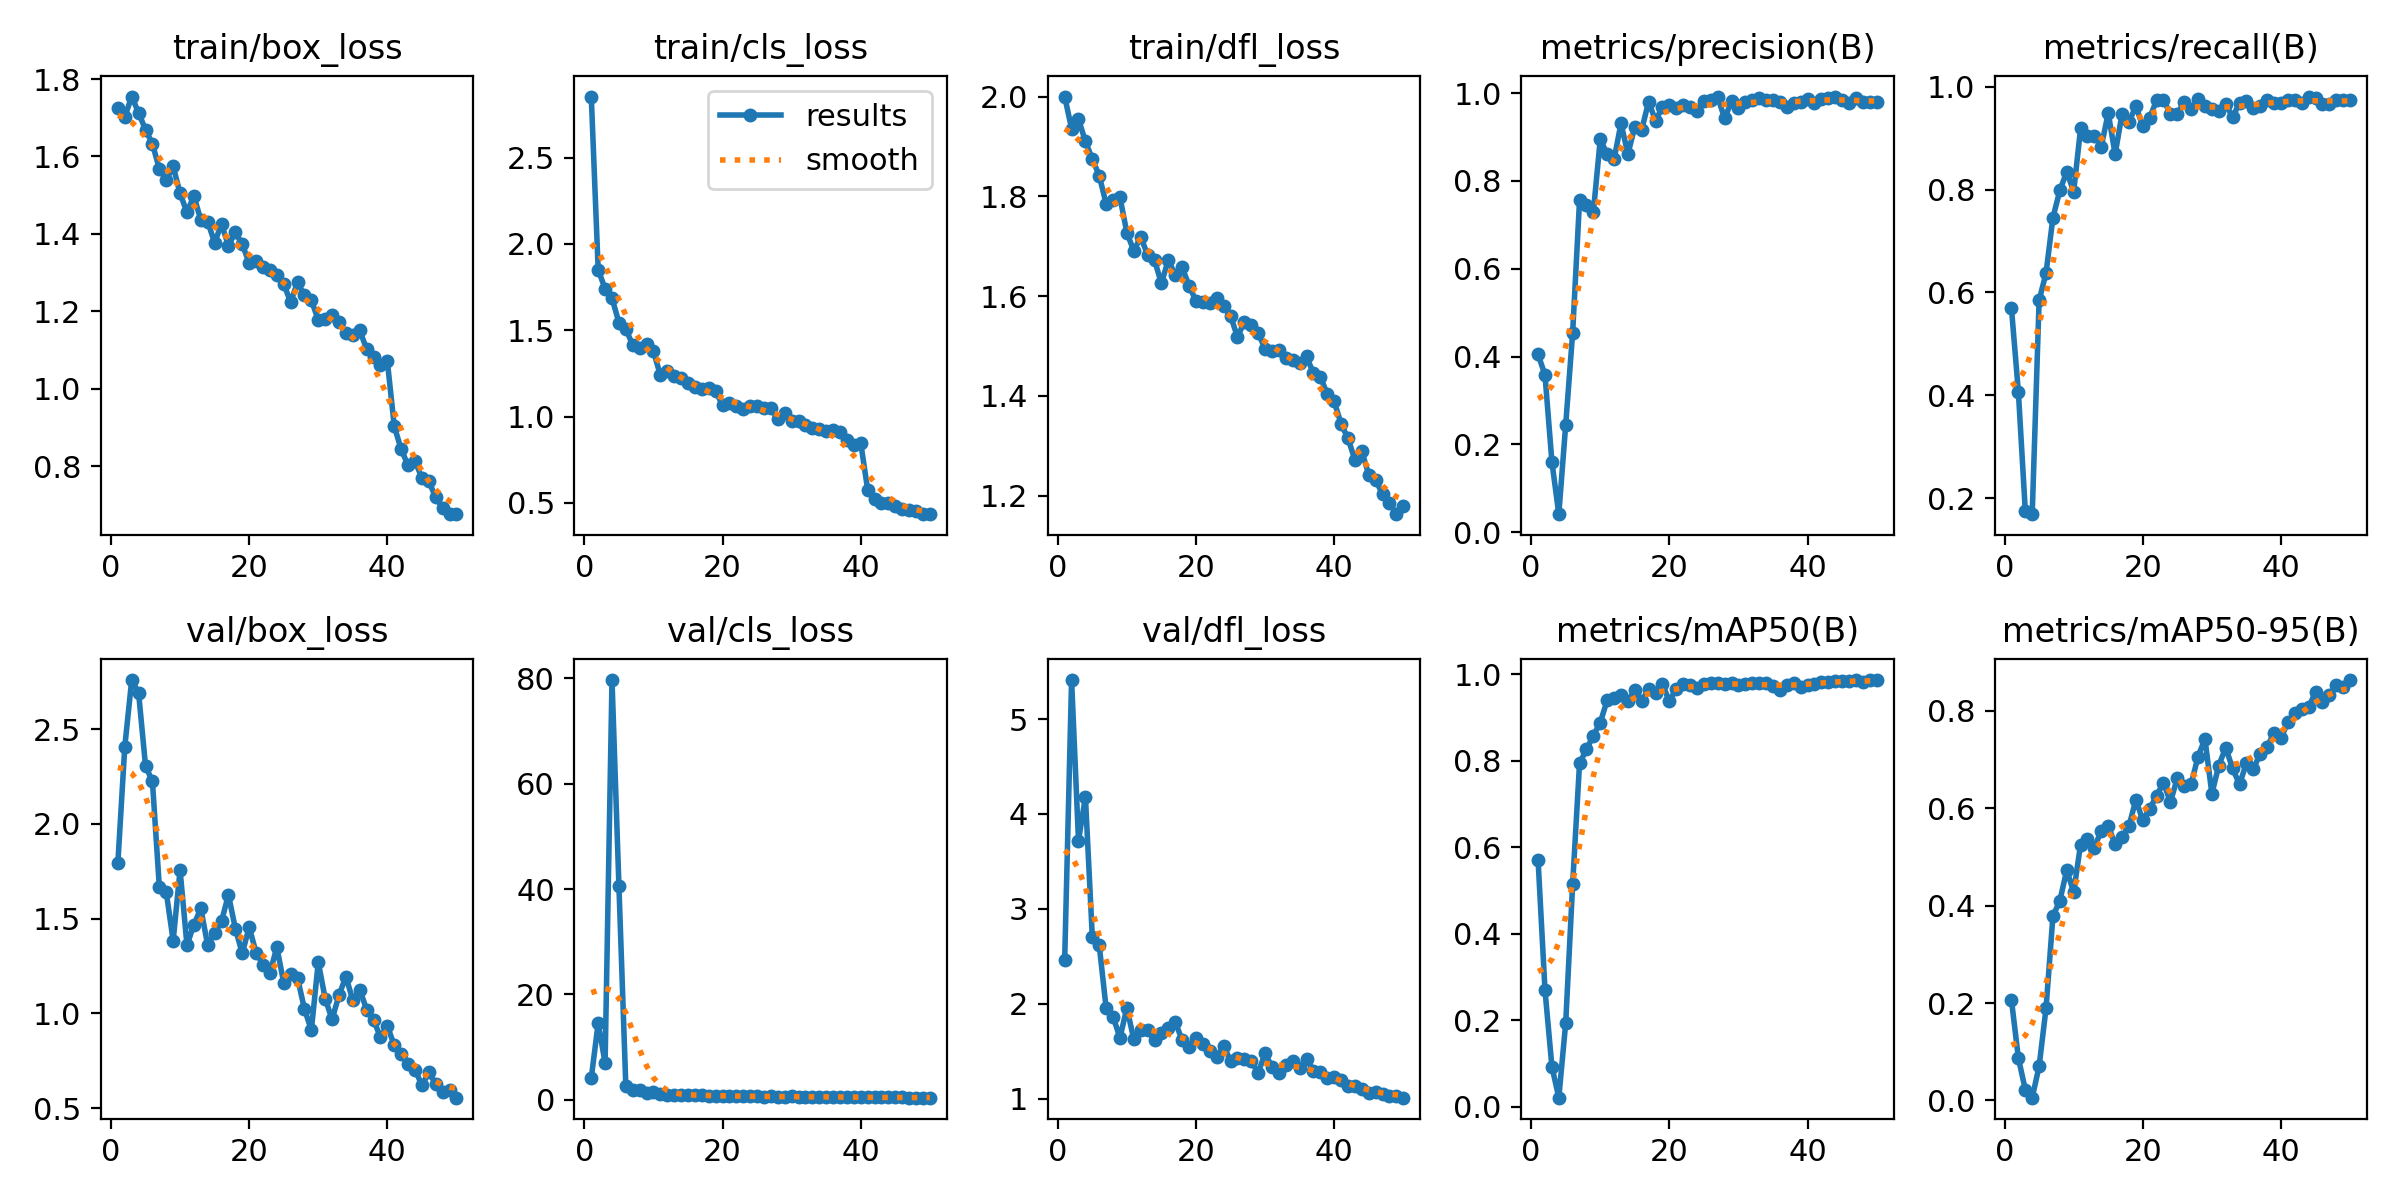

The data file committed next to this chart (first rows):
epoch, time, train/box_loss, train/cls_loss, train/dfl_loss, metrics/precision(B), metrics/recall(B), metrics/mAP50(B), metrics/mAP50-95(B), val/box_loss, val/cls_loss, val/dfl_loss, lr/pg0, lr/pg1, lr/pg2
1, 11.43, 1.725, 2.853, 2, 0.4049, 0.5687, 0.5702, 0.206, 1.794, 4.144, 2.46, 0.0005418, 0.0005418, 0.0005418
2, 22.41, 1.702, 1.85, 1.936, 0.3583, 0.4062, 0.2696, 0.08707, 2.406, 14.57, 5.411, 0.001076, 0.001076, 0.001076
3, 32.22, 1.755, 1.74, 1.954, 0.1605, 0.175, 0.0926, 0.02237, 2.758, 6.985, 3.719, 0.001588, 0.001588, 0.001588
4, 42.37, 1.713, 1.685, 1.91, 0.04091, 0.1688, 0.02063, 0.00576, 2.69, 79.68, 4.18, 0.001568, 0.001568, 0.001568
5, 52.64, 1.669, 1.544, 1.875, 0.245, 0.5846, 0.1935, 0.07015, 2.306, 40.65, 2.705, 0.001535, 0.001535, 0.001535
6, 62.85, 1.633, 1.506, 1.842, 0.4533, 0.6375, 0.5136, 0.1893, 2.223, 2.589, 2.617, 0.001502, 0.001502, 0.001502
7, 73.07, 1.568, 1.414, 1.785, 0.7557, 0.7456, 0.7937, 0.3785, 1.666, 1.83, 1.953, 0.001469, 0.001469, 0.001469
8, 83.54, 1.539, 1.396, 1.792, 0.7444, 0.7982, 0.8261, 0.4101, 1.639, 1.928, 1.865, 0.001436, 0.001436, 0.001436
9, 93.86, 1.574, 1.422, 1.798, 0.7296, 0.8346, 0.8578, 0.4731, 1.384, 1.2, 1.641, 0.001403, 0.001403, 0.001403
10, 104.3, 1.505, 1.378, 1.727, 0.8947, 0.796, 0.8881, 0.4276, 1.755, 1.446, 1.957, 0.00137, 0.00137, 0.00137
11, 114.6, 1.456, 1.239, 1.691, 0.8614, 0.9187, 0.9396, 0.5254, 1.359, 1.163, 1.625, 0.001337, 0.001337, 0.001337
12, 124.9, 1.498, 1.261, 1.718, 0.8493, 0.9051, 0.9456, 0.5372, 1.468, 1.007, 1.72, 0.001304, 0.001304, 0.001304
13, 135.2, 1.436, 1.233, 1.683, 0.9313, 0.9032, 0.9519, 0.5193, 1.553, 0.8482, 1.726, 0.001271, 0.001271, 0.001271
14, 145.4, 1.432, 1.222, 1.672, 0.8613, 0.8836, 0.9377, 0.554, 1.359, 0.9136, 1.615, 0.001238, 0.001238, 0.001238
15, 155.7, 1.377, 1.194, 1.626, 0.9238, 0.9487, 0.9626, 0.5633, 1.422, 0.8881, 1.697, 0.001205, 0.001205, 0.001205
16, 166, 1.426, 1.169, 1.673, 0.9168, 0.8688, 0.9375, 0.5261, 1.486, 0.9428, 1.744, 0.001172, 0.001172, 0.001172
17, 176.2, 1.37, 1.16, 1.642, 0.9808, 0.9471, 0.966, 0.5416, 1.625, 0.887, 1.809, 0.001139, 0.001139, 0.001139
18, 186.3, 1.405, 1.164, 1.658, 0.9373, 0.931, 0.956, 0.5629, 1.447, 0.7822, 1.616, 0.001106, 0.001106, 0.001106
19, 196.5, 1.373, 1.147, 1.621, 0.9687, 0.9623, 0.9773, 0.6175, 1.316, 0.7366, 1.54, 0.001073, 0.001073, 0.001073
20, 206.7, 1.325, 1.065, 1.59, 0.9728, 0.923, 0.937, 0.575, 1.455, 0.7675, 1.639, 0.00104, 0.00104, 0.00104
21, 216.9, 1.33, 1.08, 1.589, 0.9668, 0.9393, 0.9667, 0.5984, 1.32, 0.7917, 1.573, 0.001007, 0.001007, 0.001007
22, 227.3, 1.313, 1.064, 1.587, 0.974, 0.974, 0.9773, 0.6259, 1.257, 0.6749, 1.501, 0.0009739, 0.0009739, 0.0009739
23, 237.8, 1.308, 1.046, 1.597, 0.9688, 0.975, 0.9754, 0.6526, 1.212, 0.6616, 1.438, 0.0009409, 0.0009409, 0.0009409
24, 248.2, 1.295, 1.06, 1.58, 0.9589, 0.9464, 0.9689, 0.6128, 1.349, 0.664, 1.558, 0.0009078, 0.0009078, 0.0009078
25, 258.3, 1.272, 1.059, 1.56, 0.9829, 0.9478, 0.9775, 0.6617, 1.161, 0.6356, 1.398, 0.0008748, 0.0008748, 0.0008748
26, 268.7, 1.223, 1.049, 1.519, 0.9836, 0.9697, 0.9794, 0.6454, 1.209, 0.6268, 1.425, 0.0008418, 0.0008418, 0.0008418
27, 278.9, 1.275, 1.05, 1.548, 0.9905, 0.9563, 0.9794, 0.6495, 1.186, 0.6362, 1.419, 0.0008088, 0.0008088, 0.0008088
28, 289.1, 1.241, 0.9841, 1.542, 0.9431, 0.9755, 0.9769, 0.7062, 1.023, 0.6158, 1.394, 0.0007758, 0.0007758, 0.0007758
29, 299.7, 1.229, 1.019, 1.526, 0.9816, 0.9625, 0.9795, 0.7422, 0.911, 0.5951, 1.271, 0.0007428, 0.0007428, 0.0007428
30, 310, 1.178, 0.9746, 1.495, 0.9656, 0.9576, 0.9746, 0.6299, 1.271, 0.644, 1.478, 0.0007098, 0.0007098, 0.0007098
31, 320.3, 1.18, 0.9752, 1.49, 0.9792, 0.9525, 0.9765, 0.6876, 1.077, 0.5835, 1.333, 0.0006768, 0.0006768, 0.0006768
32, 330.5, 1.19, 0.9511, 1.492, 0.9853, 0.9668, 0.9796, 0.7245, 0.9687, 0.5295, 1.274, 0.0006438, 0.0006438, 0.0006438
33, 340.7, 1.174, 0.9328, 1.476, 0.9879, 0.9407, 0.9786, 0.6816, 1.096, 0.546, 1.358, 0.0006108, 0.0006108, 0.0006108
34, 351, 1.145, 0.929, 1.472, 0.9835, 0.9688, 0.9789, 0.6491, 1.193, 0.5669, 1.395, 0.0005778, 0.0005778, 0.0005778
35, 361.5, 1.14, 0.9139, 1.465, 0.9853, 0.9726, 0.9737, 0.6924, 1.069, 0.5601, 1.323, 0.0005448, 0.0005448, 0.0005448
36, 371.8, 1.151, 0.923, 1.479, 0.981, 0.958, 0.9623, 0.6804, 1.125, 0.584, 1.419, 0.0005118, 0.0005118, 0.0005118
37, 382, 1.103, 0.9102, 1.445, 0.9694, 0.9625, 0.9738, 0.7122, 1.02, 0.5383, 1.296, 0.0004788, 0.0004788, 0.0004788
38, 392.3, 1.081, 0.8656, 1.439, 0.9779, 0.975, 0.9798, 0.7267, 0.9634, 0.5287, 1.281, 0.0004458, 0.0004458, 0.0004458
39, 402.4, 1.061, 0.8374, 1.403, 0.9808, 0.9688, 0.9714, 0.7543, 0.8751, 0.4908, 1.218, 0.0004127, 0.0004127, 0.0004127
40, 412.8, 1.071, 0.8453, 1.389, 0.9863, 0.9686, 0.9744, 0.744, 0.9308, 0.5061, 1.233, 0.0003797, 0.0003797, 0.0003797
41, 437.3, 0.9029, 0.5764, 1.344, 0.9783, 0.975, 0.9765, 0.7764, 0.8326, 0.474, 1.194, 0.0003467, 0.0003467, 0.0003467
42, 447.4, 0.8438, 0.5217, 1.315, 0.9861, 0.9742, 0.9816, 0.796, 0.7837, 0.4596, 1.137, 0.0003137, 0.0003137, 0.0003137
43, 457.7, 0.8022, 0.4994, 1.272, 0.9892, 0.9678, 0.983, 0.8036, 0.7331, 0.4671, 1.133, 0.0002807, 0.0002807, 0.0002807
44, 468.1, 0.8146, 0.4967, 1.289, 0.9924, 0.9808, 0.9839, 0.8069, 0.7031, 0.4517, 1.101, 0.0002477, 0.0002477, 0.0002477
45, 478.4, 0.7687, 0.484, 1.242, 0.9845, 0.9787, 0.984, 0.8388, 0.6206, 0.4385, 1.057, 0.0002147, 0.0002147, 0.0002147
46, 488.9, 0.7611, 0.4657, 1.232, 0.9781, 0.9662, 0.9837, 0.8182, 0.6883, 0.44, 1.074, 0.0001817, 0.0001817, 0.0001817
47, 499, 0.7194, 0.4581, 1.203, 0.9899, 0.9655, 0.9859, 0.8323, 0.6278, 0.4269, 1.052, 0.0001487, 0.0001487, 0.0001487
48, 509.1, 0.6916, 0.4501, 1.186, 0.9794, 0.9738, 0.9807, 0.8536, 0.5865, 0.4141, 1.027, 0.0001157, 0.0001157, 0.0001157
49, 519.2, 0.6769, 0.4344, 1.163, 0.9799, 0.9734, 0.9864, 0.8484, 0.5977, 0.4145, 1.03, 8.26832e-05, 8.26832e-05, 8.26832e-05
50, 529.2, 0.6763, 0.4367, 1.18, 0.9811, 0.9743, 0.9857, 0.8631, 0.5548, 0.405, 1.011, 4.96766e-05, 4.96766e-05, 4.96766e-05
